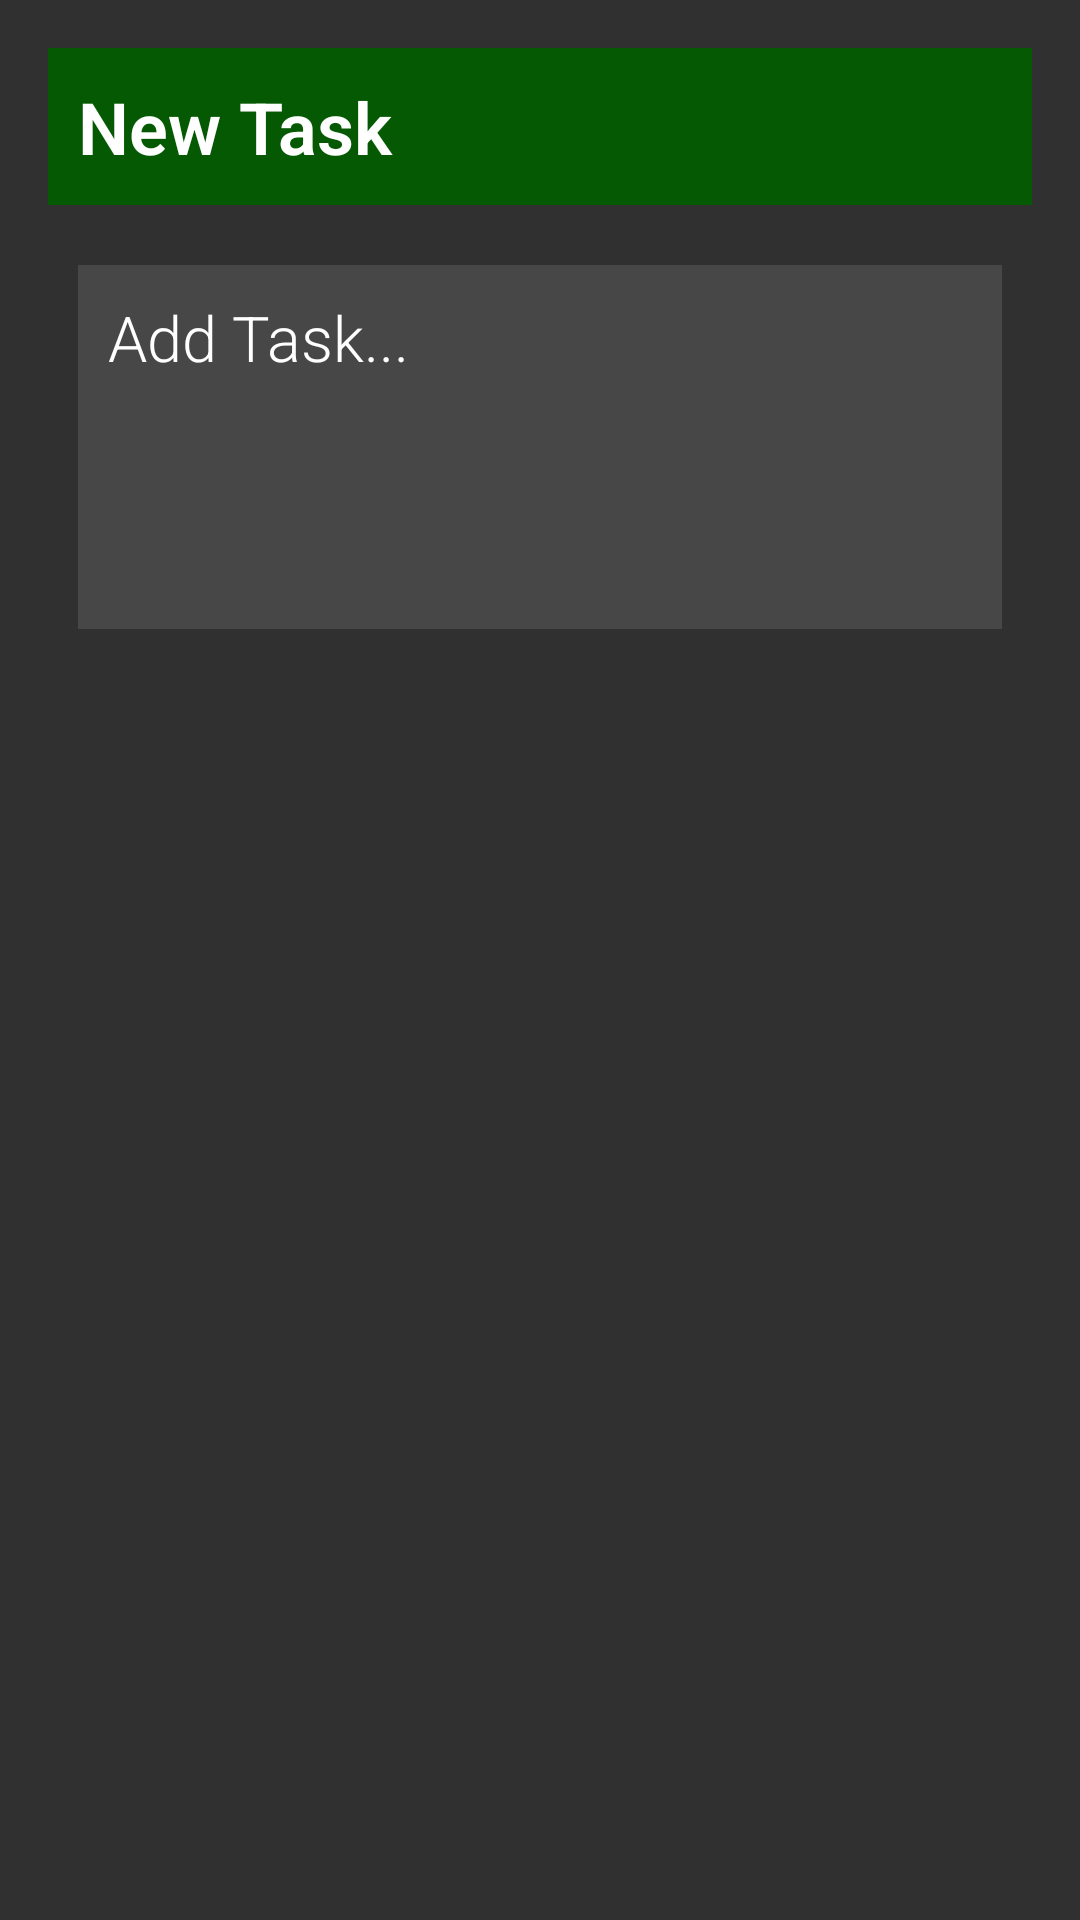

Android layout source for this screen:
<!-- AndroidManifest.xml: application theme AppTheme -->
<!-- res/layout/dialog_list.xml -->
<?xml version="1.0" encoding="utf-8"?>
<LinearLayout xmlns:android="http://schemas.android.com/apk/res/android"
    android:layout_width="match_parent"
    android:layout_height="match_parent"
    android:orientation="vertical"
    android:padding="@dimen/activity_margin">

    <TextView
        android:id="@+id/dialogTitle"
        android:layout_width="match_parent"
        android:layout_height="wrap_content"
        android:layout_marginBottom="@dimen/layout_margin"
        android:background="@color/colorPrimaryDark"
        android:fontFamily="sans-serif-light"
        android:lineSpacingExtra="@dimen/fab_margin"
        android:padding="@dimen/layout_margin"
        android:text="@string/dialogNewTitle"
        android:textColor="@color/colorPrimaryText"
        android:textSize="@dimen/dialog_title_fontsize"
        android:textStyle="bold" />

    <EditText
        android:id="@+id/dialogText"
        android:layout_width="match_parent"
        android:layout_height="wrap_content"
        android:layout_margin="@dimen/layout_margin"
        android:background="@color/colorBackground"
        android:ems="10"
        android:fontFamily="sans-serif-light"
        android:gravity="top"
        android:hint="@string/hintText"
        android:inputType="textMultiLine"
        android:lines="4"
        android:padding="@dimen/layout_margin"
        android:textColorHint="@color/colorPrimaryText"
        android:textSize="@dimen/dialog_input_fontsize" />
</LinearLayout>
<!-- resources referenced by this layout -->
<resources>
  <color name="colorBackground">#22dadada</color>
  <color name="colorPrimaryDark">#055902</color>
  <color name="colorPrimaryText">#ffffff</color>
  <dimen name="activity_margin">16dp</dimen>//activity margin
  <dimen name="dialog_input_fontsize">21sp</dimen>//input size
  <dimen name="dialog_title_fontsize">24sp</dimen>//dialog size
  <dimen name="fab_margin">16dp</dimen>//fab is a floating button
  <dimen name="layout_margin">10dp</dimen>//layout margin
  <string name="dialogNewTitle">New Task</string>
  <string name="hintText">Add Task...</string>
  <style name="AppTheme" parent="Theme.AppCompat.NoActionBar">
          
          <item name="colorPrimary">@color/colorPrimary</item>
          <item name="colorPrimaryDark">@color/colorPrimaryDark</item>
          <item name="colorAccent">@color/colorAccent</item>
      </style>
      //popup that will be opened when the user clicks on the option add new task
  <color name="colorPrimary">#078c03</color>
  <color name="colorAccent">#2ecc71</color>
</resources>
